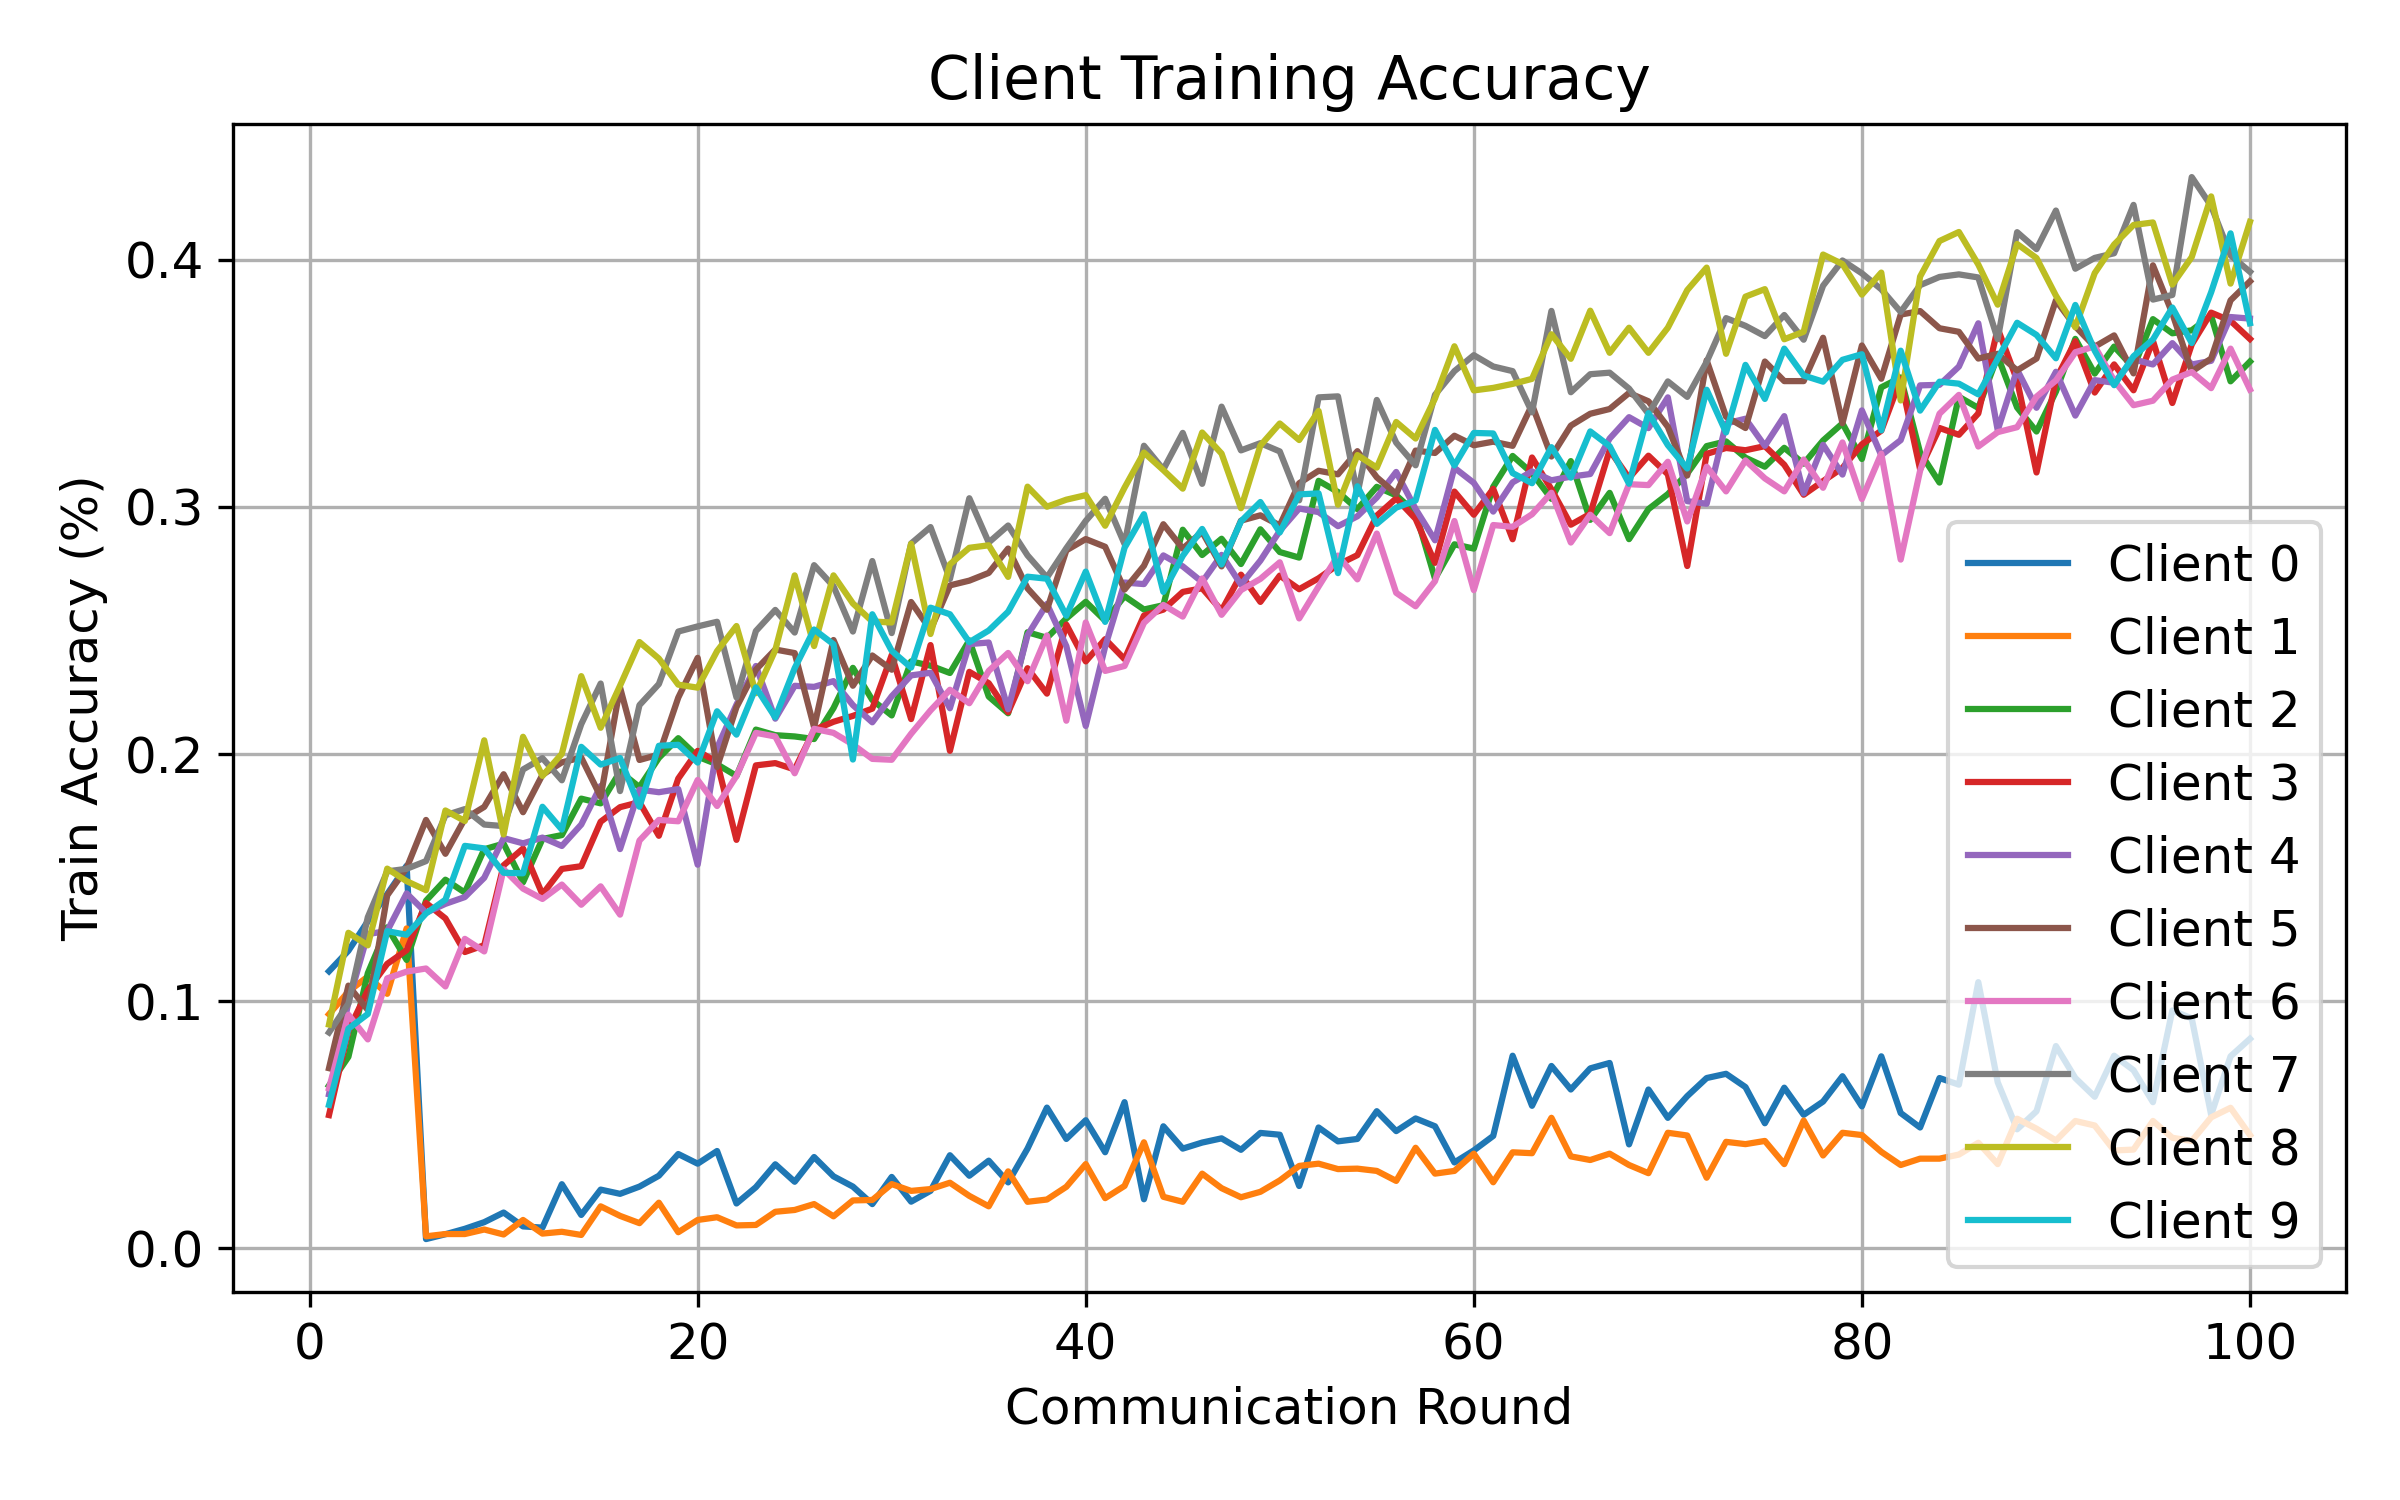

Data behind this chart, as committed beside it:
round, client, attack, seed, alpha, num_byzantine, train_accuracy
1, 0, signflip, 2, 1.0, 2, 0.1121
1, 1, signflip, 2, 1.0, 2, 0.09467
1, 2, signflip, 2, 1.0, 2, 0.0658
1, 3, signflip, 2, 1.0, 2, 0.05386
1, 4, signflip, 2, 1.0, 2, 0.06229
1, 5, signflip, 2, 1.0, 2, 0.07284
1, 6, signflip, 2, 1.0, 2, 0.06468
1, 7, signflip, 2, 1.0, 2, 0.08729
1, 8, signflip, 2, 1.0, 2, 0.0905
1, 9, signflip, 2, 1.0, 2, 0.05798
2, 0, signflip, 2, 1.0, 2, 0.1204
2, 1, signflip, 2, 1.0, 2, 0.1039
2, 2, signflip, 2, 1.0, 2, 0.07743
2, 3, signflip, 2, 1.0, 2, 0.08805
2, 4, signflip, 2, 1.0, 2, 0.09945
2, 5, signflip, 2, 1.0, 2, 0.1062
2, 6, signflip, 2, 1.0, 2, 0.09448
2, 7, signflip, 2, 1.0, 2, 0.09896
2, 8, signflip, 2, 1.0, 2, 0.1276
2, 9, signflip, 2, 1.0, 2, 0.08882
3, 0, signflip, 2, 1.0, 2, 0.1323
3, 1, signflip, 2, 1.0, 2, 0.1099
3, 2, signflip, 2, 1.0, 2, 0.1113
3, 3, signflip, 2, 1.0, 2, 0.1044
3, 4, signflip, 2, 1.0, 2, 0.1271
3, 5, signflip, 2, 1.0, 2, 0.09639
3, 6, signflip, 2, 1.0, 2, 0.08448
3, 7, signflip, 2, 1.0, 2, 0.134
3, 8, signflip, 2, 1.0, 2, 0.1226
3, 9, signflip, 2, 1.0, 2, 0.09478
4, 0, signflip, 2, 1.0, 2, 0.1433
4, 1, signflip, 2, 1.0, 2, 0.1029
4, 2, signflip, 2, 1.0, 2, 0.1299
4, 3, signflip, 2, 1.0, 2, 0.1151
4, 4, signflip, 2, 1.0, 2, 0.1284
4, 5, signflip, 2, 1.0, 2, 0.1428
4, 6, signflip, 2, 1.0, 2, 0.1092
4, 7, signflip, 2, 1.0, 2, 0.1525
4, 8, signflip, 2, 1.0, 2, 0.1536
4, 9, signflip, 2, 1.0, 2, 0.1283
5, 0, signflip, 2, 1.0, 2, 0.1548
5, 1, signflip, 2, 1.0, 2, 0.1294
5, 2, signflip, 2, 1.0, 2, 0.1167
5, 3, signflip, 2, 1.0, 2, 0.1206
5, 4, signflip, 2, 1.0, 2, 0.1436
5, 5, signflip, 2, 1.0, 2, 0.1538
5, 6, signflip, 2, 1.0, 2, 0.1119
5, 7, signflip, 2, 1.0, 2, 0.1535
5, 8, signflip, 2, 1.0, 2, 0.1485
5, 9, signflip, 2, 1.0, 2, 0.1269
6, 0, signflip, 2, 1.0, 2, 0.003662
6, 1, signflip, 2, 1.0, 2, 0.004779
6, 2, signflip, 2, 1.0, 2, 0.1406
6, 3, signflip, 2, 1.0, 2, 0.1397
6, 4, signflip, 2, 1.0, 2, 0.1358
6, 5, signflip, 2, 1.0, 2, 0.1733
6, 6, signflip, 2, 1.0, 2, 0.1132
6, 7, signflip, 2, 1.0, 2, 0.1567
6, 8, signflip, 2, 1.0, 2, 0.1449
6, 9, signflip, 2, 1.0, 2, 0.1355
... 940 more rows
